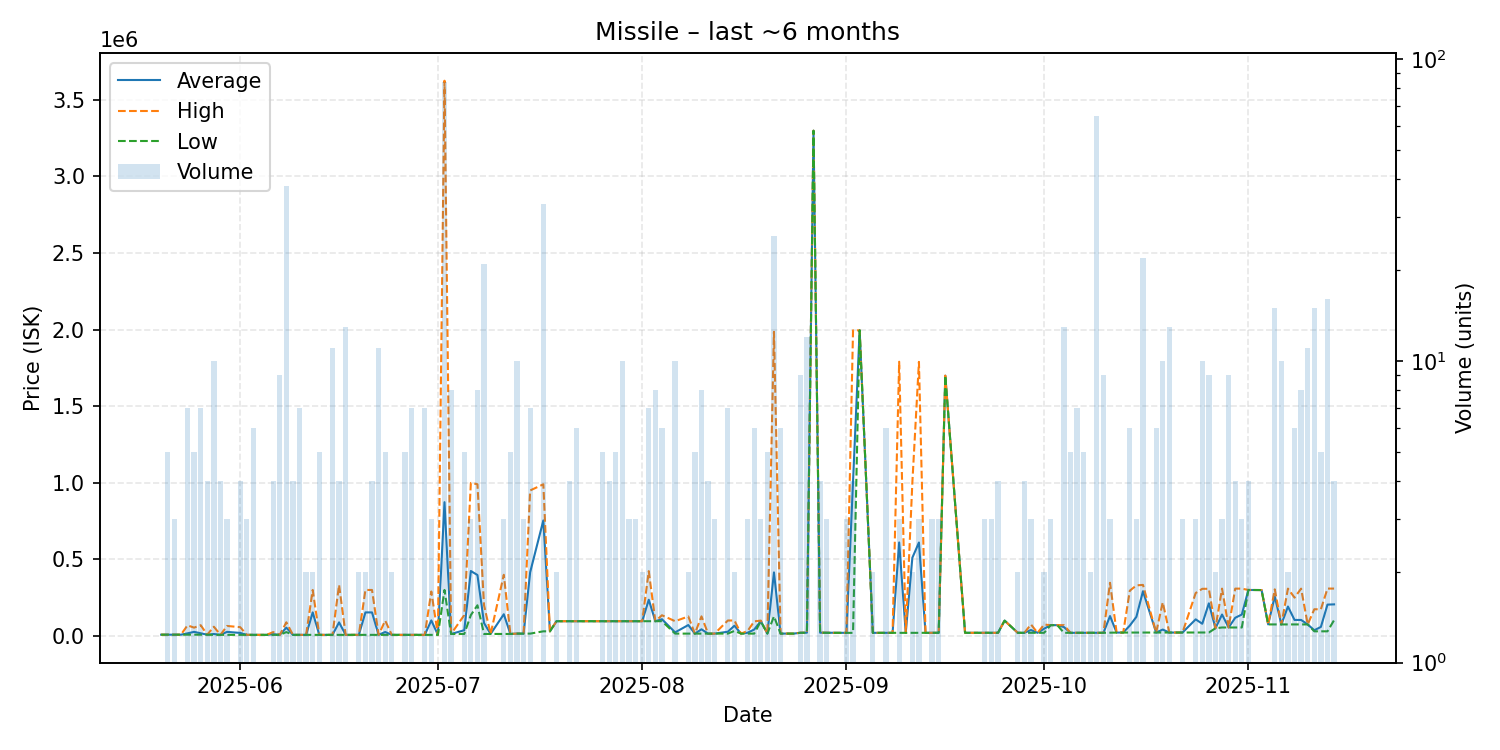

Data behind this chart, as committed beside it:
date, average, highest, lowest, order_count, volume
2025-05-20, 8009, 8009, 8009, 1, 1
2025-05-21, 8007, 8009, 8005, 4, 5
2025-05-22, 8005, 8005, 8005, 3, 3
2025-05-23, 8005, 8005, 8005, 1, 1
2025-05-24, 16720, 69010, 8005, 4, 7
2025-05-25, 26403, 54000, 8005, 5, 5
2025-05-26, 16861, 70000, 8005, 5, 7
2025-05-27, 8005, 8005, 8005, 4, 4
2025-05-28, 12417, 60000, 7021, 8, 10
2025-05-29, 7021, 7021, 7021, 3, 4
2025-05-30, 26348, 65000, 7022, 3, 3
2025-06-01, 19516, 57000, 7021, 4, 4
2025-06-02, 7021, 7021, 7021, 3, 3
2025-06-03, 6784, 6784, 6784, 4, 6
2025-06-04, 7022, 7022, 7022, 1, 1
2025-06-05, 6888, 6888, 6888, 1, 1
2025-06-06, 11416, 25000, 6888, 4, 4
2025-06-07, 6819, 6888, 6784, 5, 9
2025-06-08, 53961, 88900, 25000, 17, 38
2025-06-09, 6888, 6888, 6888, 4, 4
2025-06-10, 6888, 6888, 6888, 3, 7
2025-06-11, 6900, 6900, 6900, 1, 2
2025-06-12, 153450, 300000, 6900, 2, 2
2025-06-13, 6900, 6900, 6900, 4, 5
2025-06-14, 6900, 6900, 6900, 1, 1
2025-06-15, 6900, 6900, 6900, 4, 11
2025-06-16, 88375, 332800, 6900, 3, 4
2025-06-17, 6900, 6900, 6900, 5, 13
2025-06-18, 6900, 6900, 6900, 1, 1
2025-06-19, 6900, 6900, 6900, 2, 2
2025-06-20, 153450, 300000, 6900, 2, 2
2025-06-21, 153400, 299900, 6900, 4, 4
2025-06-22, 6900, 6901, 6900, 7, 11
2025-06-23, 25520, 100000, 6900, 4, 5
2025-06-24, 6900, 6900, 6900, 2, 2
2025-06-25, 6900, 6900, 6900, 1, 1
2025-06-26, 6890, 6900, 6888, 3, 5
2025-06-27, 6814, 6888, 6784, 3, 7
2025-06-28, 6784, 6784, 6784, 1, 1
2025-06-29, 6784, 6785, 6784, 5, 7
2025-06-30, 101089, 289700, 6784, 3, 3
2025-07-01, 6784, 6784, 6784, 1, 1
2025-07-02, 873135, 3624500, 300000, 25, 84
2025-07-03, 12500, 12500, 12500, 5, 8
2025-07-05, 37314, 136100, 12620, 3, 5
2025-07-06, 423733, 999000, 136100, 2, 3
2025-07-07, 397500, 990000, 200000, 4, 8
2025-07-08, 83861, 200000, 12760, 10, 21
2025-07-09, 12760, 12760, 12760, 1, 1
2025-07-11, 141507, 399000, 12760, 3, 3
2025-07-12, 12874, 12880, 12870, 5, 5
2025-07-13, 15000, 15000, 15000, 4, 10
2025-07-14, 15000, 15000, 15000, 3, 3
2025-07-15, 415543, 949600, 15000, 6, 7
2025-07-17, 753864, 989800, 30000, 13, 33
2025-07-18, 30010, 30010, 30010, 1, 1
2025-07-19, 96005, 96010, 96000, 2, 2
2025-07-20, 96000, 96000, 96000, 1, 1
2025-07-21, 96000, 96000, 96000, 1, 4
2025-07-22, 96000, 96000, 96000, 4, 6
... 101 more rows
